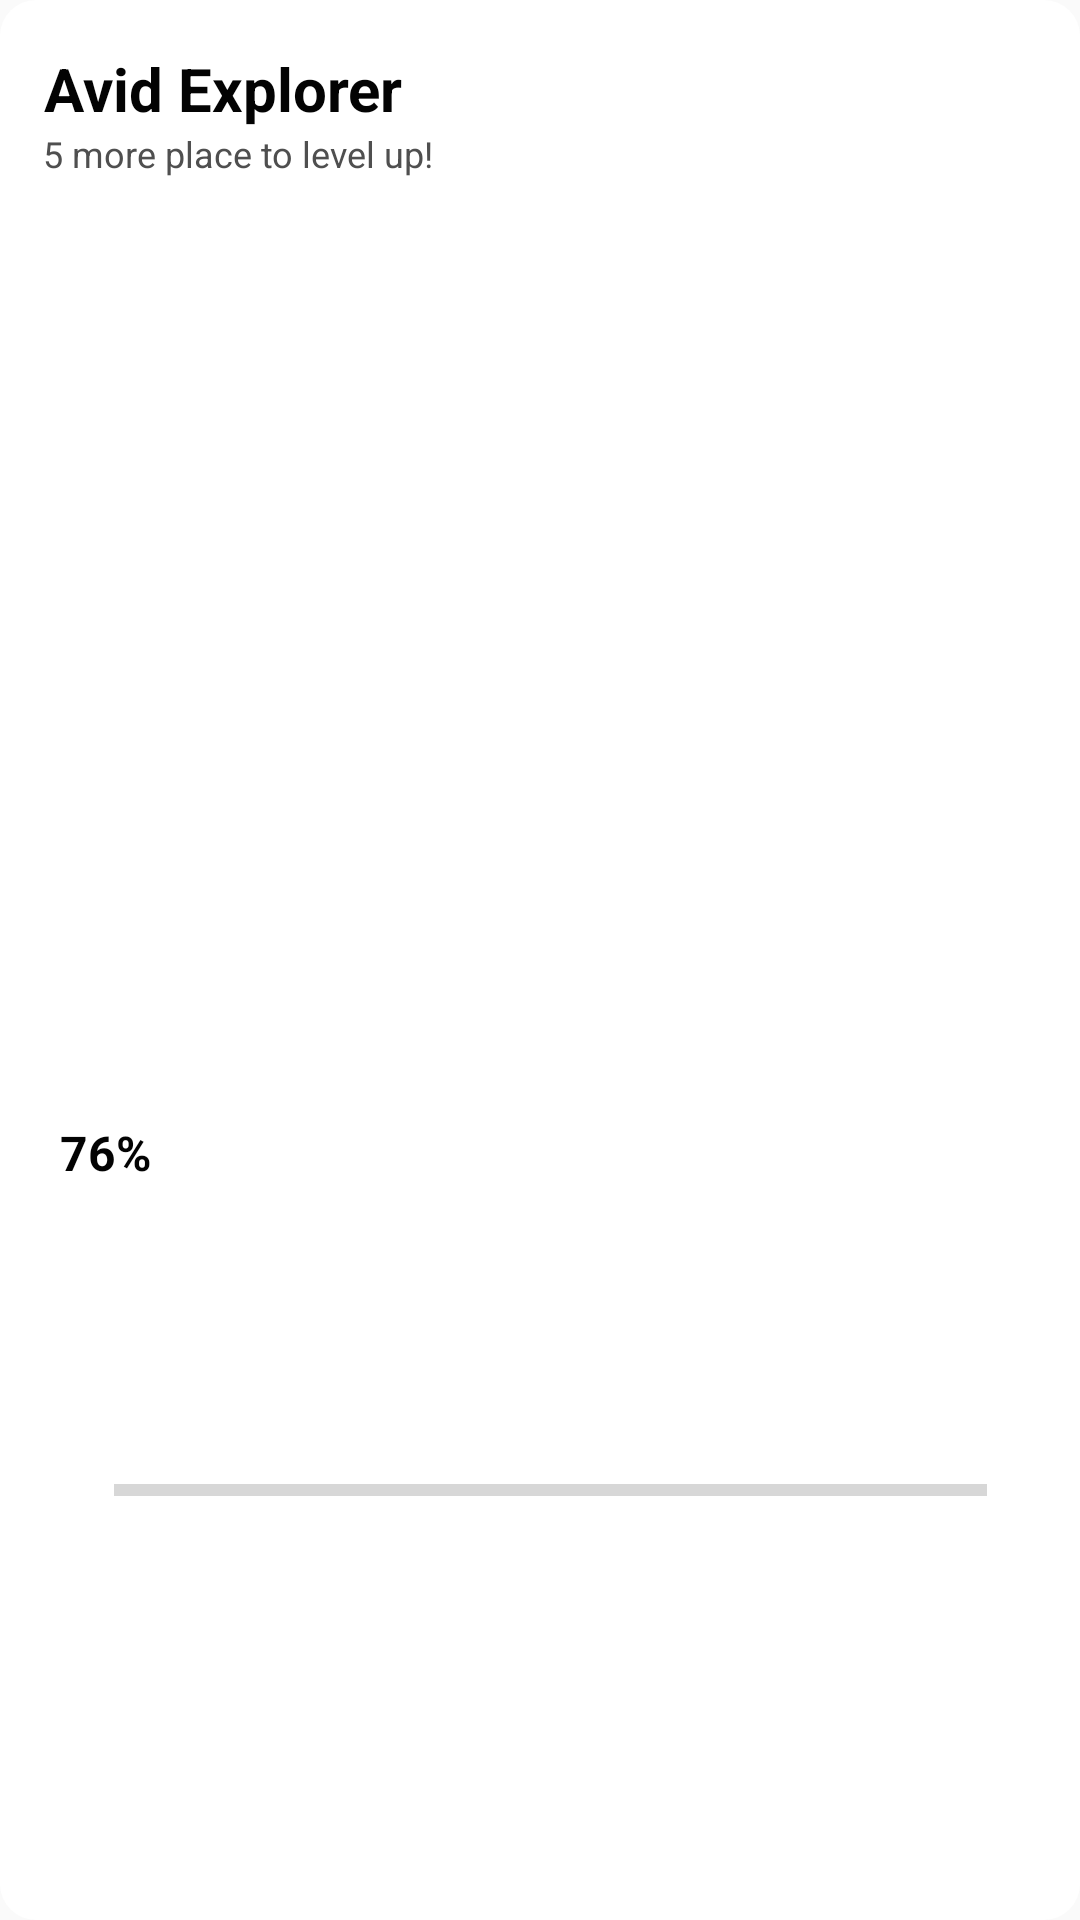

Layout XML and referenced resources for this Android screen:
<!-- AndroidManifest.xml: application theme Theme.Opsc7311 -->
<!-- res/layout/goal_stack.xml -->
<?xml version="1.0" encoding="utf-8"?>
<androidx.constraintlayout.widget.ConstraintLayout
    xmlns:android="http://schemas.android.com/apk/res/android"
    xmlns:app="http://schemas.android.com/apk/res-auto"
    xmlns:tools="http://schemas.android.com/tools"
    android:id="@+id/goal_stack"
    android:layout_width="320dp"
    android:layout_height="143dp"
    android:layout_gravity="center"
    android:background="@drawable/folder"
    android:backgroundTint="@color/white"
    android:clickable="true"
    android:orientation="vertical">

    <TextView
        android:id="@+id/txtPercentageCompleted_goal_stack"
        android:layout_width="wrap_content"
        android:layout_height="wrap_content"
        android:text="76%"
        android:textColor="#030303"
        android:textSize="16sp"
        android:textStyle="bold"
        app:layout_constraintBottom_toBottomOf="parent"
        app:layout_constraintEnd_toEndOf="parent"
        app:layout_constraintHorizontal_bias="0.061"
        app:layout_constraintStart_toStartOf="parent"
        app:layout_constraintTop_toTopOf="parent"
        app:layout_constraintVertical_bias="0.604" />

    <TextView
        android:id="@+id/txtTitle_goal_stack"
        android:layout_width="wrap_content"
        android:layout_height="wrap_content"
        android:layout_marginTop="16dp"
        android:text="Avid Explorer"
        android:textColor="#030303"
        android:textSize="20sp"
        android:textStyle="bold"
        app:layout_constraintEnd_toEndOf="parent"
        app:layout_constraintHorizontal_bias="0.061"
        app:layout_constraintStart_toStartOf="parent"
        app:layout_constraintTop_toTopOf="parent" />

    <ProgressBar
        android:id="@+id/pgbGoalProgress_goal_stack"
        style="?android:attr/progressBarStyleHorizontal"
        android:layout_width="291dp"
        android:layout_height="14dp"
        app:layout_constraintBottom_toBottomOf="parent"
        app:layout_constraintEnd_toEndOf="parent"
        app:layout_constraintHorizontal_bias="0.551"
        app:layout_constraintStart_toStartOf="parent"
        app:layout_constraintTop_toTopOf="parent"
        app:layout_constraintVertical_bias="0.782" />

    <TextView
        android:id="@+id/txtFootNote_goal_stack"
        android:layout_width="wrap_content"
        android:layout_height="wrap_content"
        android:text="5 more place to level up!"
        android:textColor="#4F4F4F"
        android:textSize="12sp"
        app:layout_constraintBottom_toTopOf="@+id/txtPercentageCompleted_goal_stack"
        app:layout_constraintEnd_toEndOf="parent"
        app:layout_constraintHorizontal_bias="0.063"
        app:layout_constraintStart_toStartOf="parent"
        app:layout_constraintTop_toBottomOf="@+id/txtTitle_goal_stack"
        app:layout_constraintVertical_bias="0.0" />

</androidx.constraintlayout.widget.ConstraintLayout>
<!-- resources referenced by this layout -->
<resources>
  <!-- drawable folder (drawable) -->
  <?xml version="1.0" encoding="utf-8"?>
  <selector xmlns:android="http://schemas.android.com/apk/res/android">
      <item>
          <shape android:shape = "rectangle">
              <corners android:radius = "12dp"/>
          </shape>
      </item>
  </selector>
  <style name="Theme.Opsc7311" parent="Theme.AppCompat.Light.NoActionBar">
          
          <item name="colorPrimary">@color/purple_500</item>
          <item name="colorPrimaryVariant">@color/purple_700</item>
          <item name="colorOnPrimary">@color/white</item>
          
          <item name="colorSecondary">@color/teal_200</item>
          <item name="colorSecondaryVariant">@color/teal_700</item>
          <item name="colorOnSecondary">@color/black</item>
          
          <item name="android:statusBarColor" tools:targetApi="l">?attr/colorPrimaryVariant</item>
          
      </style>
  <!-- not gathered from this repository: default colours our renderer supplied (Android Studio template values) -->
  <color name="purple_500">#FF6200EE</color>
  <color name="purple_700">#FF3700B3</color>
  <color name="teal_200">#FF03DAC5</color>
  <color name="teal_700">#FF018786</color>
  <color name="black">#FF000000</color>
  <color name="white">#FFFFFFFF</color>
</resources>
